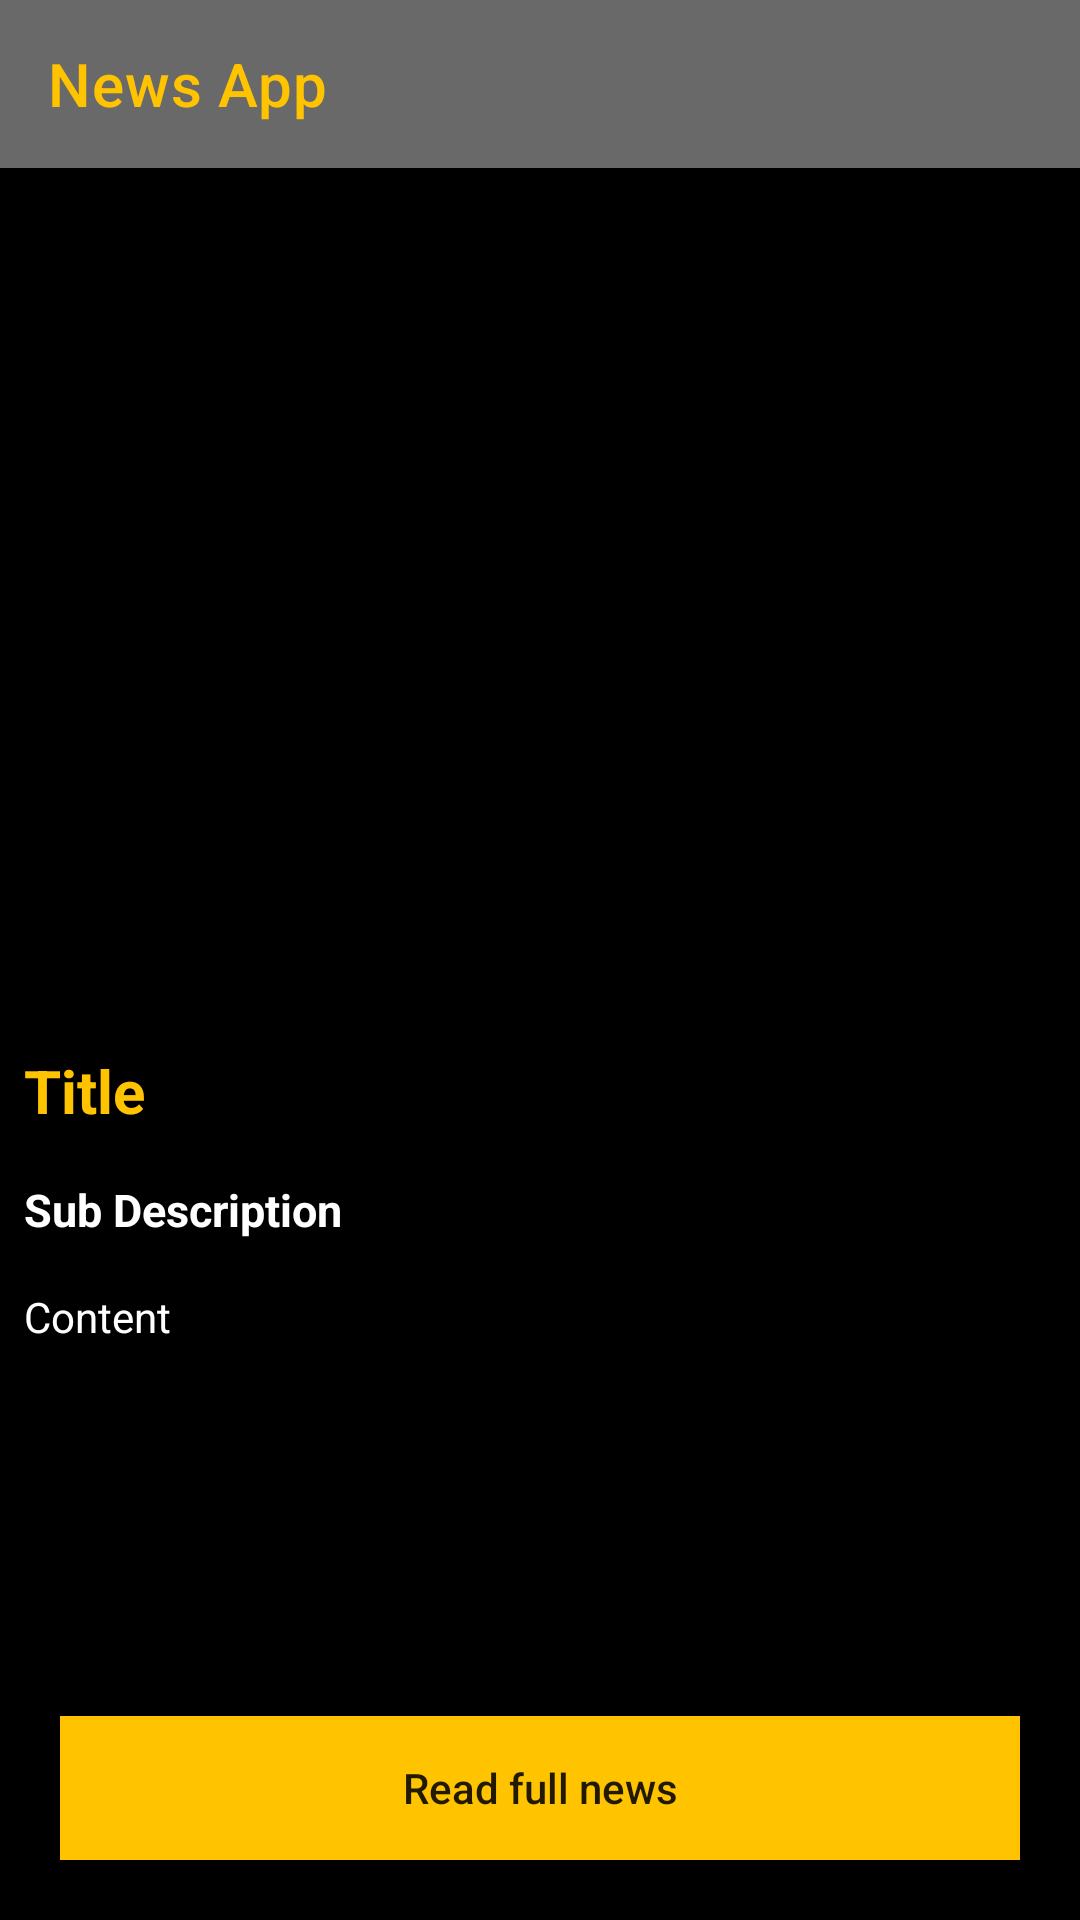

Write the Android layout XML for this screen, with the resource values it uses.
<!-- AndroidManifest.xml: application theme Theme.NewsApplication -->
<!-- res/layout/activity_news_details.xml -->
<?xml version="1.0" encoding="utf-8"?>
<RelativeLayout xmlns:android="http://schemas.android.com/apk/res/android"
    xmlns:app="http://schemas.android.com/apk/res-auto"
    xmlns:tools="http://schemas.android.com/tools"
    android:layout_width="match_parent"
    android:layout_height="match_parent"
    android:background="@color/black"
    tools:context=".NewsDetailsActivity">

    <androidx.appcompat.widget.Toolbar
        android:layout_width="match_parent"
        android:layout_height="wrap_content"
        android:background="@color/grey"
        app:titleTextColor="@color/yellow"
        android:id="@+id/idToolBar"
        app:title="News App" />

    <ScrollView
        android:layout_width="match_parent"
        android:layout_height="match_parent"
        android:layout_below="@+id/idToolBar"
        android:layout_above="@+id/idBtnReadNews">

        <RelativeLayout
            android:layout_width="match_parent"
            android:layout_height="match_parent">

            <ImageView
                android:id="@+id/idIVNews"
                android:layout_width="match_parent"
                android:layout_height="280dp"
                android:layout_marginStart="3dp"
                android:layout_marginTop="3dp"
                android:layout_marginEnd="3dp"
                android:layout_marginBottom="3dp"
                android:padding="3dp"
                android:scaleType="centerCrop" />

            <TextView
                android:id="@+id/idIVTitle"
                android:layout_width="match_parent"
                android:layout_height="match_parent"
                android:layout_below="@+id/idIVNews"
                android:layout_marginStart="4dp"
                android:layout_marginTop="4dp"
                android:layout_marginEnd="4dp"
                android:layout_marginBottom="4dp"
                android:padding="4dp"
                android:text="Title"
                android:textColor="@color/yellow"
                android:textSize="20sp"
                android:textStyle="bold" />

            <TextView
                android:id="@+id/idIVSubTitle"
                android:layout_width="match_parent"
                android:layout_height="wrap_content"
                android:layout_below="@+id/idIVTitle"
                android:layout_margin="4dp"
                android:padding="4dp"
                android:text="Sub Description"
                android:textColor="@color/white"
                android:textSize="15sp"
                android:textStyle="bold" />

            <TextView
                android:id="@+id/idIVContent"
                android:layout_width="match_parent"
                android:layout_height="wrap_content"
                android:layout_below="@+id/idIVSubTitle"
                android:layout_margin="4dp"
                android:padding="4dp"
                android:text="Content"
                android:textColor="@color/white"
                android:textSize="14sp"
                android:textStyle="normal" />

        </RelativeLayout>
    </ScrollView>

    <Button
        android:id="@+id/idBtnReadNews"
        android:layout_width="match_parent"
        android:layout_height="wrap_content"
        android:layout_alignParentBottom="true"
        android:layout_marginStart="20dp"
        android:layout_marginEnd="20dp"
        android:layout_marginBottom="20dp"
        android:background="@color/yellow"
        app:backgroundTint="@color/yellow"
        android:text="Read full news"
        android:textAllCaps="false"/>



</RelativeLayout>
<!-- resources referenced by this layout -->
<resources>
  <color name="black">#FF000000</color>
  <color name="grey">#696969</color>
  <color name="white">#FFFFFFFF</color>
  <color name="yellow">#FFC300</color>
  <style name="Theme.NewsApplication" parent="Theme.MaterialComponents.DayNight.NoActionBar">
          
          <item name="colorPrimary">@color/black</item>
          <item name="colorPrimaryVariant">@color/red</item>
          <item name="colorOnPrimary">@color/white</item>
          
          <item name="colorSecondary">@color/teal_200</item>
          <item name="colorSecondaryVariant">@color/teal_700</item>
          <item name="colorOnSecondary">@color/black</item>
          
          <item name="android:statusBarColor" tools:targetApi="l">?attr/colorPrimaryVariant</item>
          
      </style>
  <color name="red">#C70039</color>
  <color name="teal_200">#FF03DAC5</color>
  <color name="teal_700">#FF018786</color>
</resources>
